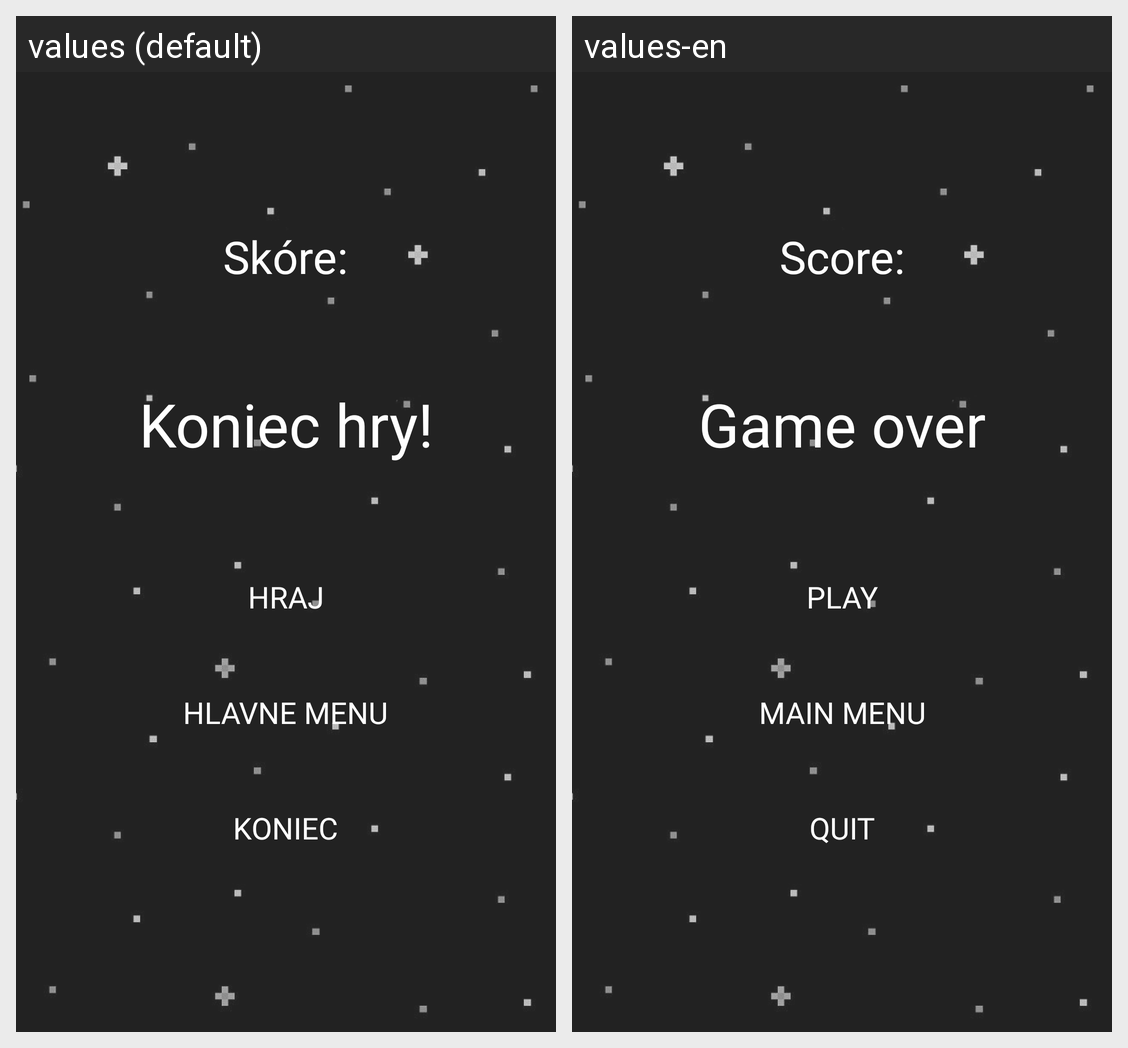

The Android screen above is rendered under two locales of the same app. Produce the string resources it draws, with the default and per-locale values.
Android screen res/layout/activity_game_over.xml rendered under 2 locales, left to right: values (default), values-en. Device: Nexus 5 (rendered at 1080×1920; each locale shown at half size, 540×960, under a caption strip naming it); theme Theme.AppCompat.DayNight.NoActionBar.
Strings drawn on this screen, with the default value and each locale's value (text and hints the layout hard-codes, and strings that could not be matched under every locale, appear in the picture but are not listed):

score
  values: Skóre:
  values-en: Score:

game_over
  values: Koniec hry!
  values-en: Game over

play_button
  values: Hraj
  values-en: Play

main_menu
  values: Hlavne menu
  values-en: Main menu

quit_button
  values: Koniec
  values-en: Quit
